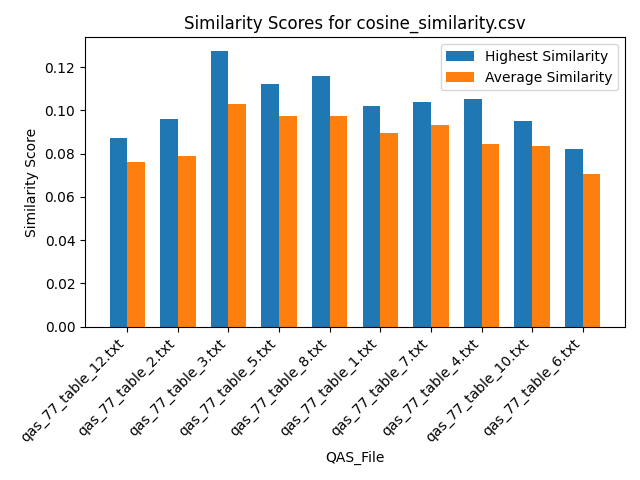

Values plotted in this chart, from the file beside it:
Similarity, QAS_File, Text_File
0.07485, qas_77_table_12.txt, section_26.txt
0.08441, qas_77_table_12.txt, section_39.txt
0.07178, qas_77_table_12.txt, section_29.txt
0.0692, qas_77_table_12.txt, section_7.txt
0.08123, qas_77_table_12.txt, section_19.txt
0.06722, qas_77_table_12.txt, section_2.txt
0.07696, qas_77_table_12.txt, section_30.txt
0.07968, qas_77_table_12.txt, section_21.txt
0.07692, qas_77_table_12.txt, section_24.txt
0.07731, qas_77_table_12.txt, section_23.txt
0.07903, qas_77_table_12.txt, section_31.txt
0.07099, qas_77_table_12.txt, section_16.txt
0.07692, qas_77_table_12.txt, section_27.txt
0.0747, qas_77_table_12.txt, section_12.txt
0.08147, qas_77_table_12.txt, section_41.txt
0.07721, qas_77_table_12.txt, section_18.txt
0.0771, qas_77_table_12.txt, section_25.txt
0.07539, qas_77_table_12.txt, section_6.txt
0.0673, qas_77_table_12.txt, section_5.txt
0.07903, qas_77_table_12.txt, section_33.txt
0.07133, qas_77_table_12.txt, section_11.txt
0.08713, qas_77_table_12.txt, section_43.txt
0.07279, qas_77_table_12.txt, section_42.txt
0.06471, qas_77_table_12.txt, section_14.txt
0.07798, qas_77_table_12.txt, section_10.txt
0.08102, qas_77_table_12.txt, section_36.txt
0.0772, qas_77_table_12.txt, section_35.txt
0.0726, qas_77_table_12.txt, section_9.txt
0.08027, qas_77_table_12.txt, section_20.txt
0.07523, qas_77_table_12.txt, section_17.txt
0.07088, qas_77_table_12.txt, section_38.txt
0.07922, qas_77_table_12.txt, section_22.txt
0.08186, qas_77_table_12.txt, section_1.txt
0.07507, qas_77_table_12.txt, section_15.txt
0.0708, qas_77_table_12.txt, section_37.txt
0.07853, qas_77_table_12.txt, section_40.txt
0.07851, qas_77_table_12.txt, section_4.txt
0.07497, qas_77_table_12.txt, section_45.txt
0.07469, qas_77_table_12.txt, section_13.txt
0.07254, qas_77_table_12.txt, section_32.txt
0.07427, qas_77_table_12.txt, section_34.txt
0.07395, qas_77_table_12.txt, section_8.txt
0.07766, qas_77_table_12.txt, section_44.txt
0.0829, qas_77_table_12.txt, section_28.txt
0.08075, qas_77_table_12.txt, section_3.txt
0.07508, qas_77_table_2.txt, section_26.txt
0.09084, qas_77_table_2.txt, section_39.txt
0.07303, qas_77_table_2.txt, section_29.txt
0.07103, qas_77_table_2.txt, section_7.txt
0.07548, qas_77_table_2.txt, section_19.txt
0.06376, qas_77_table_2.txt, section_2.txt
0.08429, qas_77_table_2.txt, section_30.txt
0.0794, qas_77_table_2.txt, section_21.txt
0.07315, qas_77_table_2.txt, section_24.txt
0.08209, qas_77_table_2.txt, section_23.txt
0.07295, qas_77_table_2.txt, section_31.txt
0.07254, qas_77_table_2.txt, section_16.txt
0.08077, qas_77_table_2.txt, section_27.txt
0.08088, qas_77_table_2.txt, section_12.txt
0.08404, qas_77_table_2.txt, section_41.txt
... 390 more rows
